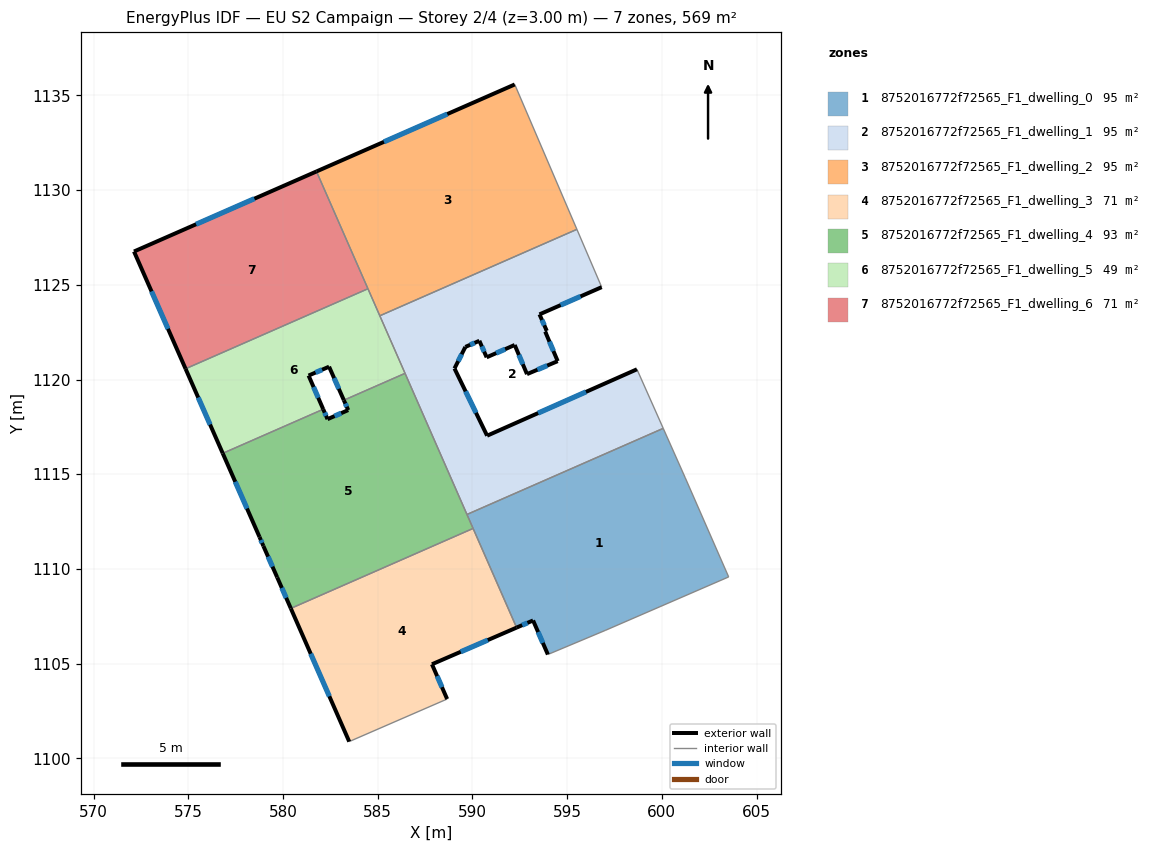
=== STOREY PLAN SPEC (per zone: floor XY polygon, exterior-wall plan segments, windows/doors) ===
zone 1: 8752016772f72565_F1_dwelling_0  (94.9 m²)
  floor: (600.07, 1117.42) (601.24, 1114.80) (603.53, 1109.58) (597.04, 1106.76) (593.98, 1105.48) (593.20, 1107.28) (592.33, 1106.90) (589.71, 1112.87)
  exterior wall: (593.20, 1107.28) – (593.98, 1105.48)  [2.0 m]
    window: (593.46, 1106.67) – (593.71, 1106.09)  [0.6 m²]
  exterior wall: (592.33, 1106.90) – (593.20, 1107.28)  [0.9 m]
    window: (592.63, 1107.03) – (592.90, 1107.15)  [0.3 m²]
  interior walls: 7
zone 2: 8752016772f72565_F1_dwelling_1  (94.9 m²)
  floor: (596.82, 1124.88) (593.54, 1123.44) (593.92, 1122.57) (593.84, 1122.53) (594.50, 1120.97) (592.88, 1120.28) (592.23, 1121.82) (590.75, 1121.17) (590.36, 1122.04) (589.62, 1121.72) (589.05, 1120.58) (590.77, 1117.03) (598.68, 1120.54) (600.07, 1117.42) (589.71, 1112.87) (585.11, 1123.37) (595.51, 1127.93)
  exterior wall: (593.54, 1123.44) – (596.82, 1124.88)  [3.6 m]
    window: (594.66, 1123.93) – (595.70, 1124.39)  [1.1 m²]
  exterior wall: (593.92, 1122.57) – (593.54, 1123.44)  [1.0 m]
    window: (593.79, 1122.86) – (593.67, 1123.14)  [0.3 m²]
  exterior wall: (593.84, 1122.53) – (593.92, 1122.57)  [0.1 m]
  exterior wall: (594.50, 1120.97) – (593.84, 1122.53)  [1.7 m]
    window: (594.27, 1121.50) – (594.06, 1122.00)  [0.5 m²]
  exterior wall: (592.88, 1120.28) – (594.50, 1120.97)  [1.8 m]
    window: (593.43, 1120.52) – (593.95, 1120.74)  [0.5 m²]
  exterior wall: (592.23, 1121.82) – (592.88, 1120.28)  [1.7 m]
    window: (592.45, 1121.30) – (592.66, 1120.81)  [0.5 m²]
  exterior wall: (590.75, 1121.17) – (592.23, 1121.82)  [1.6 m]
    window: (591.25, 1121.39) – (591.72, 1121.60)  [0.5 m²]
  exterior wall: (590.36, 1122.04) – (590.75, 1121.17)  [1.0 m]
    window: (590.49, 1121.75) – (590.62, 1121.47)  [0.3 m²]
  exterior wall: (589.62, 1121.72) – (590.36, 1122.04)  [0.8 m]
    window: (589.88, 1121.83) – (590.11, 1121.93)  [0.2 m²]
  exterior wall: (589.05, 1120.58) – (589.62, 1121.72)  [1.3 m]
    window: (589.24, 1120.97) – (589.43, 1121.33)  [0.4 m²]
  exterior wall: (590.77, 1117.03) – (589.05, 1120.58)  [3.9 m]
    window: (590.19, 1118.24) – (589.64, 1119.38)  [1.2 m²]
  exterior wall: (598.68, 1120.54) – (590.77, 1117.03)  [8.7 m]
    window: (595.99, 1119.35) – (593.46, 1118.23)  [2.7 m²]
  interior walls: 6
zone 3: 8752016772f72565_F1_dwelling_2  (94.9 m²)
  floor: (592.26, 1135.52) (595.51, 1127.93) (585.11, 1123.37) (581.76, 1130.99) (592.23, 1135.58)
  exterior wall: (592.23, 1135.58) – (581.76, 1130.99)  [11.4 m]
    window: (588.67, 1134.02) – (585.32, 1132.55)  [3.5 m²]
  interior walls: 5
zone 4: 8752016772f72565_F1_dwelling_3  (71.2 m²)
  floor: (590.03, 1112.14) (592.33, 1106.90) (587.86, 1104.96) (588.66, 1103.13) (583.53, 1100.90) (583.49, 1100.88) (580.41, 1107.91)
  exterior wall: (580.41, 1107.91) – (583.49, 1100.88)  [7.7 m]
    window: (581.46, 1105.52) – (582.44, 1103.27)  [2.4 m²]
  exterior wall: (587.86, 1104.96) – (592.33, 1106.90)  [4.9 m]
    window: (589.38, 1105.62) – (590.81, 1106.24)  [1.5 m²]
  exterior wall: (588.66, 1103.13) – (587.86, 1104.96)  [2.0 m]
    window: (588.39, 1103.75) – (588.13, 1104.34)  [0.6 m²]
  interior walls: 4
zone 5: 8752016772f72565_F1_dwelling_4  (93.3 m²)
  floor: (586.44, 1120.33) (590.03, 1112.14) (580.41, 1107.91) (579.69, 1109.55) (578.96, 1111.21) (578.75, 1111.68) (576.81, 1116.10) (582.12, 1118.43) (582.34, 1117.91) (583.44, 1118.38) (583.21, 1118.91)
  exterior wall: (576.81, 1116.10) – (578.75, 1111.68)  [4.8 m]
    window: (577.47, 1114.60) – (578.09, 1113.19)  [1.5 m²]
  exterior wall: (582.34, 1117.91) – (582.12, 1118.43)  [0.6 m]
    window: (582.27, 1118.08) – (582.20, 1118.25)  [0.2 m²]
  exterior wall: (583.44, 1118.38) – (582.34, 1117.91)  [1.2 m]
    window: (583.07, 1118.22) – (582.72, 1118.07)  [0.4 m²]
  exterior wall: (583.21, 1118.91) – (583.44, 1118.38)  [0.6 m]
    window: (583.29, 1118.73) – (583.36, 1118.56)  [0.2 m²]
  exterior wall: (579.69, 1109.55) – (580.41, 1107.91)  [1.8 m]
    window: (579.93, 1109.00) – (580.16, 1108.47)  [0.5 m²]
  exterior wall: (578.96, 1111.21) – (579.69, 1109.55)  [1.8 m]
    window: (579.21, 1110.65) – (579.44, 1110.12)  [0.6 m²]
  exterior wall: (578.75, 1111.68) – (578.96, 1111.21)  [0.5 m]
    window: (578.82, 1111.52) – (578.89, 1111.37)  [0.2 m²]
  interior walls: 5
zone 6: 8752016772f72565_F1_dwelling_5  (49.0 m²)
  floor: (584.48, 1124.79) (586.44, 1120.33) (583.21, 1118.91) (582.43, 1120.68) (581.34, 1120.21) (582.12, 1118.43) (576.81, 1116.10) (574.85, 1120.57)
  exterior wall: (582.43, 1120.68) – (583.21, 1118.91)  [1.9 m]
    window: (582.69, 1120.08) – (582.94, 1119.51)  [0.6 m²]
  exterior wall: (581.34, 1120.21) – (582.43, 1120.68)  [1.2 m]
    window: (581.71, 1120.37) – (582.06, 1120.52)  [0.4 m²]
  exterior wall: (582.12, 1118.43) – (581.34, 1120.21)  [1.9 m]
    window: (581.85, 1119.04) – (581.61, 1119.60)  [0.6 m²]
  exterior wall: (574.85, 1120.57) – (576.81, 1116.10)  [4.9 m]
    window: (575.52, 1119.05) – (576.14, 1117.62)  [1.5 m²]
  interior walls: 5
zone 7: 8752016772f72565_F1_dwelling_6  (71.2 m²)
  floor: (581.76, 1130.99) (584.48, 1124.79) (574.85, 1120.57) (572.13, 1126.76)
  exterior wall: (572.13, 1126.76) – (574.85, 1120.57)  [6.8 m]
    window: (573.05, 1124.65) – (573.92, 1122.67)  [2.1 m²]
  exterior wall: (581.76, 1130.99) – (572.13, 1126.76)  [10.5 m]
    window: (578.48, 1129.55) – (575.40, 1128.20)  [3.2 m²]
  interior walls: 2

=== DERIVED (storey summary) ===
Building: EU S2 Campaign
Storey: 2 of 4  (floor level z = 3.00 m)
Storey gross floor area: 569.3 m²
Zones on this storey: 7
  - 8752016772f72565_F1_dwelling_0: floor 94.9 m²; exterior wall 2.9 m (8.7 m²); 2 window(s) 0.9 m²; WWR 10.2%
  - 8752016772f72565_F1_dwelling_1: floor 94.9 m²; exterior wall 27.0 m (81.0 m²); 11 window(s) 8.2 m²; WWR 10.2%
  - 8752016772f72565_F1_dwelling_2: floor 94.9 m²; exterior wall 11.4 m (34.3 m²); 1 window(s) 3.5 m²; WWR 10.2%
  - 8752016772f72565_F1_dwelling_3: floor 71.2 m²; exterior wall 14.6 m (43.7 m²); 3 window(s) 4.5 m²; WWR 10.2%
  - 8752016772f72565_F1_dwelling_4: floor 93.3 m²; exterior wall 11.3 m (33.8 m²); 7 window(s) 3.5 m²; WWR 10.2%
  - 8752016772f72565_F1_dwelling_5: floor 49.0 m²; exterior wall 9.9 m (29.8 m²); 4 window(s) 3.0 m²; WWR 10.2%
  - 8752016772f72565_F1_dwelling_6: floor 71.2 m²; exterior wall 17.3 m (51.9 m²); 2 window(s) 5.3 m²; WWR 10.2%
Zone adjacency (shared interzone walls):
  - 8752016772f72565_F1_dwelling_0 ↔ 8752016772f72565_F1_dwelling_1
  - 8752016772f72565_F1_dwelling_0 ↔ 8752016772f72565_F1_dwelling_3
  - 8752016772f72565_F1_dwelling_0 ↔ 8752016772f72565_F1_dwelling_4
  - 8752016772f72565_F1_dwelling_1 ↔ 8752016772f72565_F1_dwelling_2
  - 8752016772f72565_F1_dwelling_1 ↔ 8752016772f72565_F1_dwelling_4
  - 8752016772f72565_F1_dwelling_1 ↔ 8752016772f72565_F1_dwelling_5
  - 8752016772f72565_F1_dwelling_2 ↔ 8752016772f72565_F1_dwelling_5
  - 8752016772f72565_F1_dwelling_2 ↔ 8752016772f72565_F1_dwelling_6
  - 8752016772f72565_F1_dwelling_3 ↔ 8752016772f72565_F1_dwelling_4
  - 8752016772f72565_F1_dwelling_4 ↔ 8752016772f72565_F1_dwelling_5
  - 8752016772f72565_F1_dwelling_5 ↔ 8752016772f72565_F1_dwelling_6